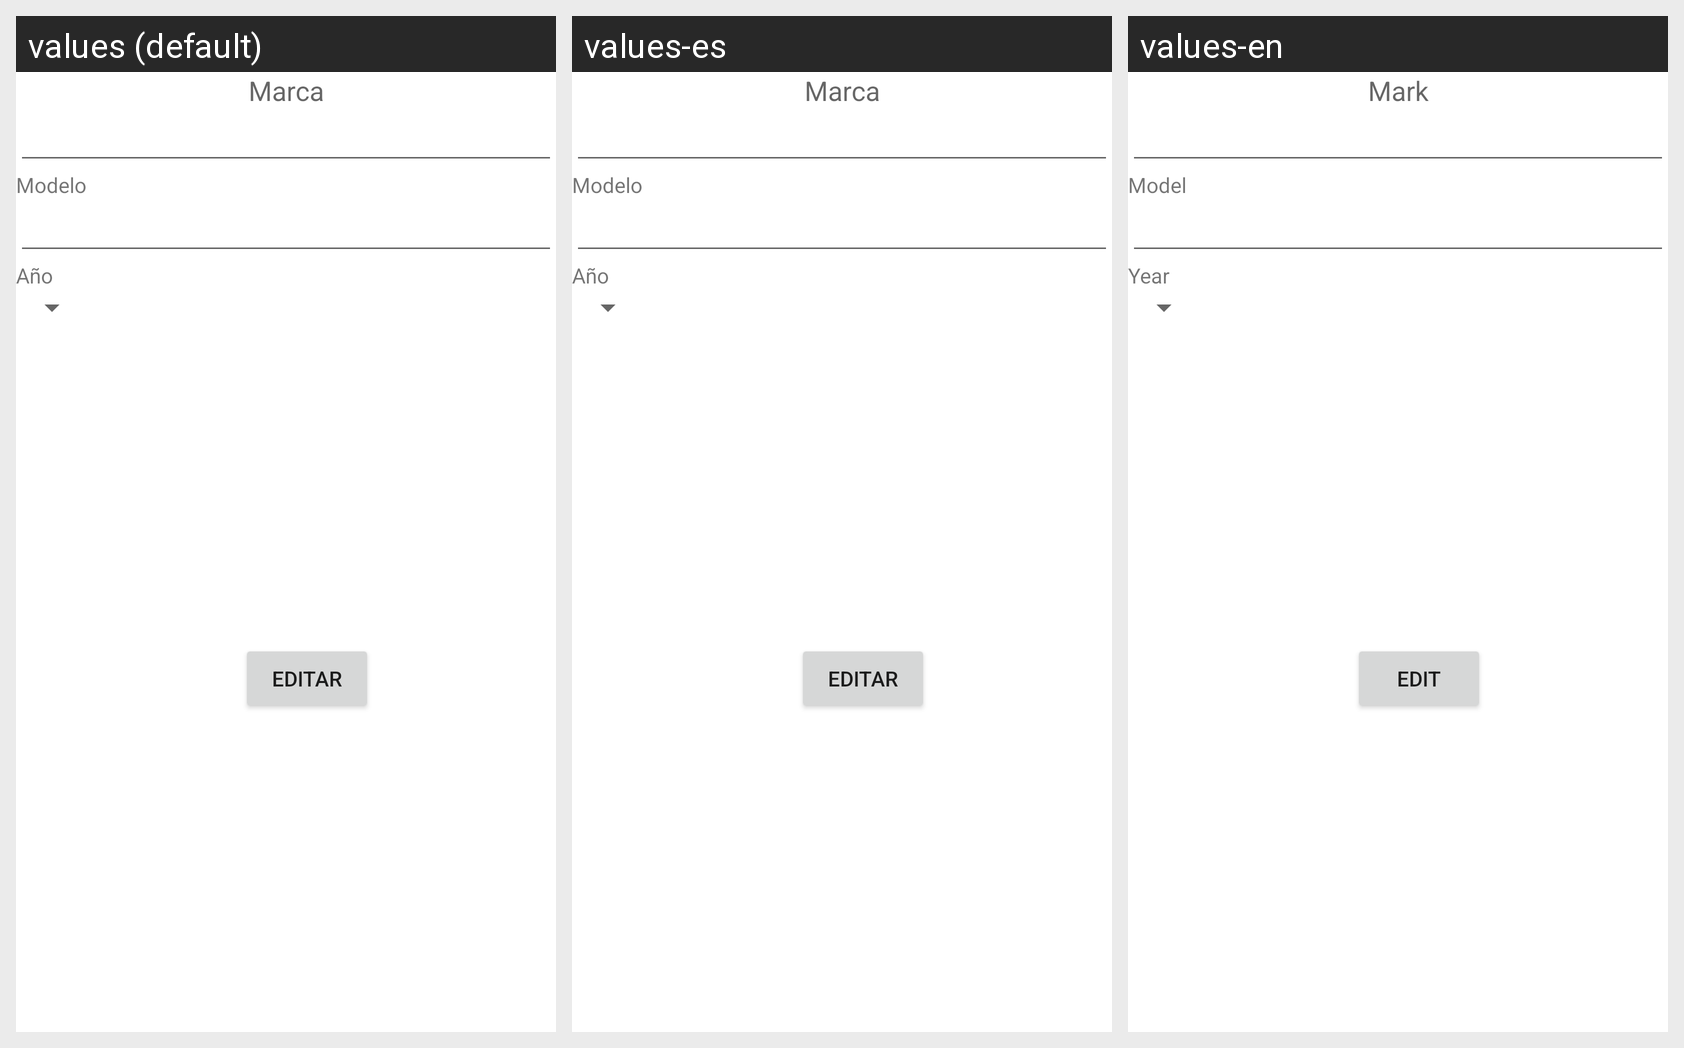

This grid shows one Android layout under several languages. Give, for every string resource on the screen, its name, the default text and each shown locale's text.
Android screen res/layout/activity_editar_auto.xml rendered under 3 locales, left to right: values (default), values-es, values-en. Device: Nexus 5 (rendered at 1080×1920; each locale shown at half size, 540×960, under a caption strip naming it); theme Theme.RecuperatorioPP.
Strings drawn on this screen, with the default value and each locale's value (text and hints the layout hard-codes, and strings that could not be matched under every locale, appear in the picture but are not listed):

tvMarca
  values: Marca
  values-es: Marca
  values-en: Mark

tvModelo
  values: Modelo
  values-es: Modelo
  values-en: Model

tvAnio
  values: Año
  values-es: Año
  values-en: Year

btnEditar
  values: Editar
  values-es: Editar
  values-en: Edit
